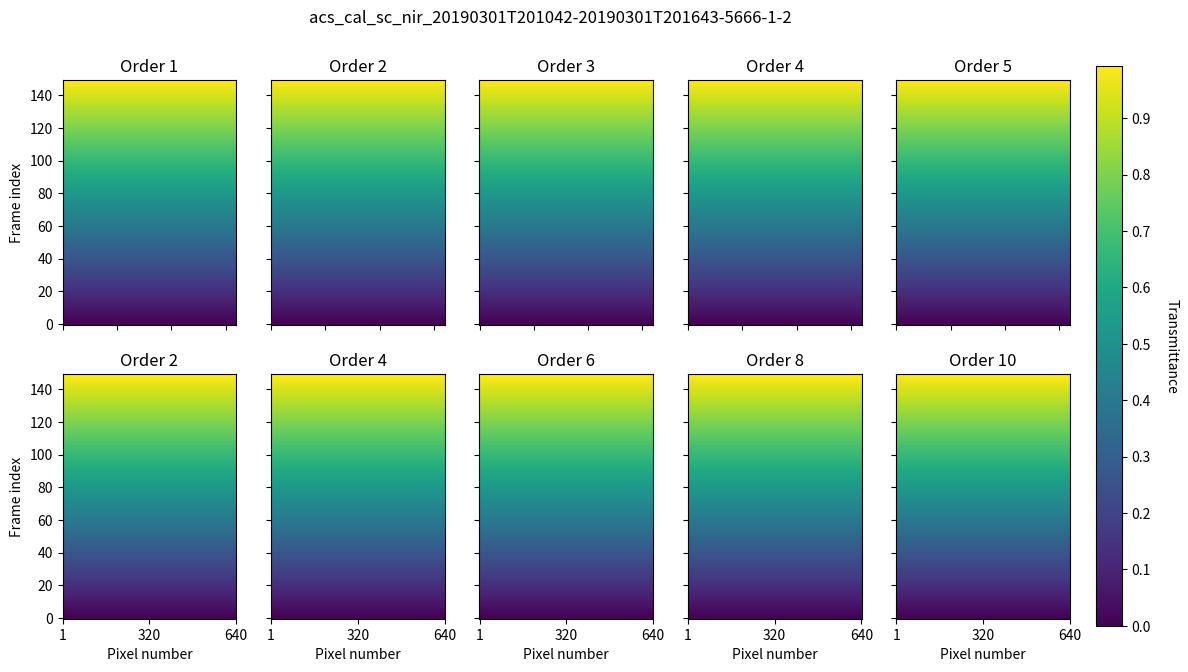

Recreate this plot in Python.
# -*- coding: utf-8 -*-
"""
Created on Fri Nov 18 11:58:03 2022

[redacted]
"""


import matplotlib.pyplot as plt
import numpy as np


transmittance = np.arange(150) / 150
transmittance_array = np.reshape(np.repeat(transmittance, 640), (150, 640))

fig, axes = plt.subplots(nrows=2, ncols=5, figsize=(13, 7))

for i in range(5): #loop through 5 columns
    for j in range(2): #loop through 2 rows
        im = axes[j, i].imshow(transmittance_array, origin="lower", aspect="auto")
        axes[j, i].set_title("Order %i" %((i+1)*(j+1)))
        
        if i == 0:
            axes[j,i].set_ylabel("Frame index")
            
        if i > 0:
            axes[j, i].set_yticklabels([])

        if j == 0:
            axes[j, i].set_xticklabels([])

        if j == 1:
            axes[j, i].set_xticks([0, 319, 639])
            axes[j, i].set_xticklabels([1, 320, 640])
            axes[1, i].set_xlabel("Pixel number")

        
        


fig.suptitle("acs_cal_sc_nir_20190301T201042-20190301T201643-5666-1-2")

#add colourbar
cbar_axis = fig.add_axes([0.92, 0.1, 0.02, 0.8])
cbar = fig.colorbar(im, cax=cbar_axis)
cbar.set_label("Transmittance", rotation=270, labelpad=20)
cbar.set_ticks(np.arange(10.0)/10.0)
